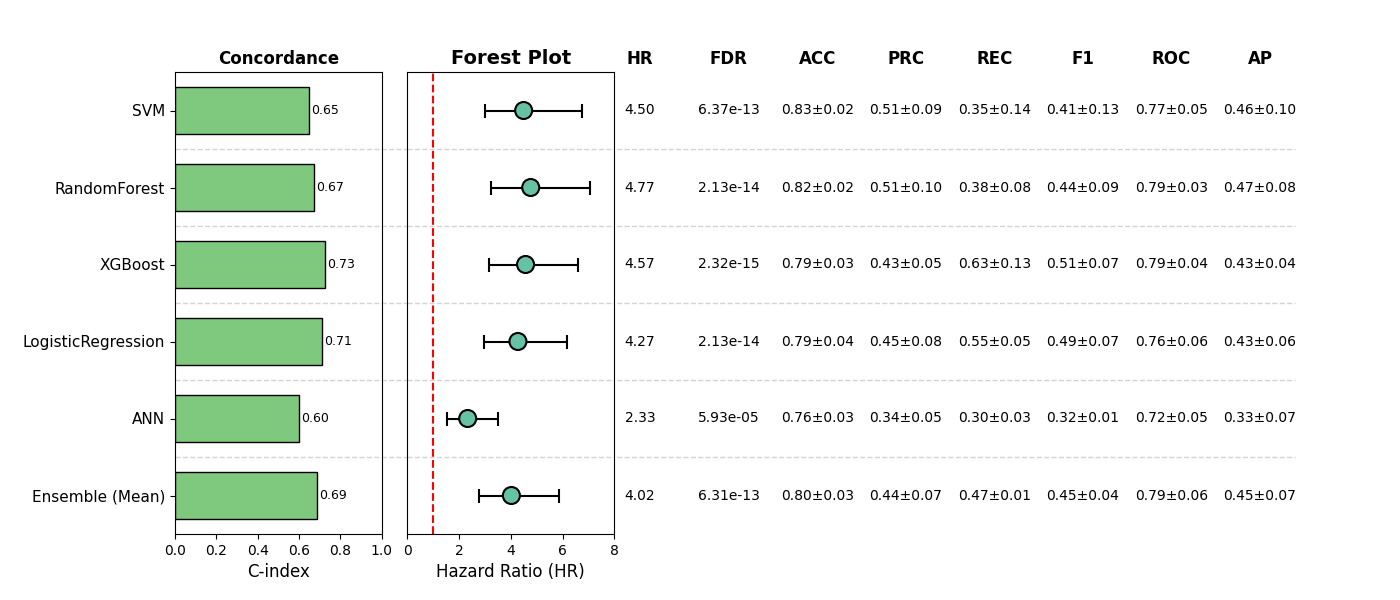

Source data for this figure (header and first rows):
, Model, HR, CI_lower, CI_upper, p, cindex, accuracy_mean, accuracy_std, precision_mean, precision_std, recall_mean, recall_std, f1_mean, f1_std, roc_auc_mean, roc_auc_std, pr_auc_mean, pr_auc_std, FDR, Sig
0, SVM, 4.496, 2.989, 6.762, 5.307234149663591e-13, 0.6464, 0.8285, 0.02256, 0.5138, 0.08948, 0.3466, 0.143, 0.4082, 0.1271, 0.7723, 0.05469, 0.458, 0.09567, 6.368680979596309e-13, True
1, RandomForest, 4.77, 3.217, 7.074, 7.711683172887926e-15, 0.6733, 0.8246, 0.02481, 0.513, 0.09914, 0.3796, 0.07708, 0.4362, 0.08658, 0.7908, 0.03061, 0.4691, 0.083, 2.1282611373865034e-14, True
2, XGBoost, 4.57, 3.17, 6.588, 3.865521590089409e-16, 0.7266, 0.7856, 0.03454, 0.4349, 0.05494, 0.629, 0.1297, 0.5101, 0.07163, 0.7878, 0.04024, 0.4342, 0.0427, 2.3193129540536455e-15, True
3, LogisticRegression, 4.275, 2.958, 6.178, 1.0641305686932517e-14, 0.7134, 0.7934, 0.03647, 0.4464, 0.08193, 0.5545, 0.05338, 0.4934, 0.06933, 0.7638, 0.06148, 0.4337, 0.05551, 2.1282611373865034e-14, True
4, ANN, 2.33, 1.542, 3.521, 5.926634800301378e-05, 0.602, 0.7641, 0.0263, 0.3397, 0.04687, 0.3047, 0.03324, 0.3167, 0.01255, 0.7233, 0.05396, 0.3288, 0.07281, 5.926634800301378e-05, True
5, Ensemble (Mean), 4.022, 2.76, 5.859, 4.20699857547082e-13, 0.6887, 0.7953, 0.02865, 0.4428, 0.06955, 0.4674, 0.01318, 0.4529, 0.04234, 0.7877, 0.0588, 0.4516, 0.07137, 6.31049786320623e-13, True
